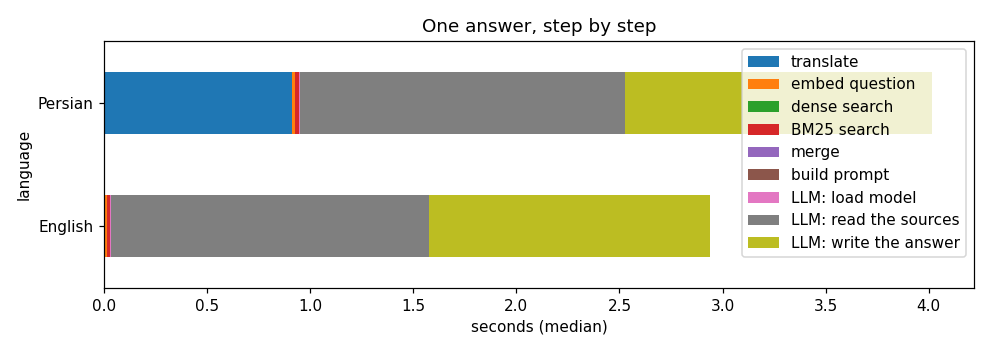

The table this chart was drawn from, first rows:
language, translate, embed question, dense search, BM25 search, merge, build prompt, LLM: load model, LLM: read the sources, LLM: write the answer
English, 0.0, 12.0, 1.2, 8.4, 0.0, 0.0, 3.0, 24.7, 2607
English, 0.0, 14.0, 4.3, 19.5, 0.0, 0.1, 3.1, 1471, 1324
English, 0.0, 10.5, 0.5, 10.2, 0.2, 0.0, 4.5, 1451, 1899
English, 0.0, 11.1, 2.0, 7.9, 0.0, 0.1, 3.4, 30.1, 533.1
English, 0.0, 10.6, 0.7, 10.1, 1.8, 0.1, 4.0, 1760, 1441
English, 0.0, 11.5, 1.3, 24.5, 0.0, 0.1, 3.7, 1649, 3259
English, 0.0, 15.2, 19.3, 23.3, 0.0, 0.1, 3.1, 1430, 1396
English, 0.0, 10.6, 1.9, 25.0, 0.0, 0.0, 3.7, 1493, 1263
English, 0.0, 11.7, 0.4, 15.9, 7.3, 0.0, 3.9, 1710, 1338
English, 0.0, 11.2, 1.9, 17.6, 9.1, 0.1, 3.8, 1595, 2260
English, 0.0, 10.9, 0.4, 23.0, 0.0, 0.0, 4.0, 1694, 3265
English, 0.0, 10.8, 0.3, 14.9, 0.0, 0.1, 2.9, 1346, 1286
English, 0.0, 12.4, 0.5, 10.0, 0.0, 0.0, 3.9, 1428, 2446
English, 0.0, 10.3, 0.3, 9.2, 0.0, 0.1, 2.8, 1381, 437.0
English, 0.0, 10.7, 0.3, 14.8, 0.0, 0.1, 3.6, 1592, 1547
English, 0.0, 12.0, 0.4, 8.3, 9.8, 0.1, 2.8, 1391, 3144
English, 0.0, 11.1, 15.7, 18.6, 0.0, 0.1, 3.8, 1142, 413.9
English, 0.0, 12.5, 13.1, 19.0, 0.0, 0.1, 3.1, 1656, 1687
English, 0.0, 10.7, 0.3, 15.8, 0.0, 0.0, 6.5, 1428, 579.4
English, 0.0, 10.6, 0.4, 13.4, 0.0, 0.1, 2.5, 2187, 465.3
English, 0.0, 12.6, 0.5, 25.5, 0.0, 0.1, 3.4, 1698, 1062
English, 0.0, 13.4, 0.5, 16.6, 0.0, 0.1, 3.4, 1821, 1090
English, 0.0, 15.3, 0.6, 18.8, 0.0, 0.1, 3.4, 1595, 1393
English, 0.0, 11.3, 0.3, 37.2, 0.0, 0.1, 3.2, 1394, 865.3
English, 0.0, 11.1, 0.8, 27.2, 0.0, 0.1, 2.5, 1648, 1134
English, 0.0, 12.3, 0.4, 21.7, 0.0, 0.1, 6.1, 1596, 1706
English, 0.0, 10.8, 14.5, 27.6, 0.0, 0.1, 3.8, 1393, 2084
English, 0.0, 12.1, 0.4, 15.2, 0.0, 0.1, 3.1, 1474, 1217
English, 0.0, 12.6, 0.3, 10.8, 0.0, 0.1, 2.9, 1696, 511.0
English, 0.0, 13.5, 1.0, 14.5, 0.0, 0.1, 3.2, 1824, 2944
Persian, 737.1, 10.9, 0.4, 19.5, 0.0, 0.1, 2.8, 1762, 6207
Persian, 773.1, 11.2, 4.5, 12.2, 7.8, 0.1, 3.2, 1560, 842.6
Persian, 816.6, 10.8, 0.4, 28.2, 0.0, 0.1, 3.5, 1531, 3046
Persian, 960.8, 13.5, 12.5, 16.5, 0.0, 0.1, 3.6, 1693, 79.8
Persian, 913.6, 11.0, 0.3, 17.6, 3.0, 0.1, 3.5, 2197, 16965
Persian, 946.0, 10.9, 0.5, 11.9, 0.0, 0.1, 3.8, 1500, 1880
Persian, 907.2, 11.5, 1.5, 31.1, 0.0, 0.1, 3.3, 1385, 1276
Persian, 736.3, 11.1, 0.4, 20.4, 1.3, 0.1, 3.5, 1224, 1271
Persian, 684.5, 10.8, 0.4, 45.6, 0.0, 0.1, 3.0, 1530, 1368
Persian, 514.4, 10.6, 0.4, 5.9, 1.0, 0.1, 3.6, 1562, 1232
Persian, 826.9, 11.1, 0.5, 21.1, 0.0, 0.1, 6.2, 1531, 3432
Persian, 1040, 13.6, 1.5, 44.6, 0.0, 0.1, 2.8, 1751, 3391
Persian, 735.1, 13.4, 0.5, 16.3, 0.0, 0.1, 4.3, 1594, 78.8
Persian, 969.1, 11.7, 0.4, 29.5, 0.0, 0.1, 3.1, 1990, 79.5
Persian, 818.2, 11.6, 0.4, 13.3, 0.0, 0.1, 2.7, 2025, 80.2
Persian, 912.9, 11.4, 4.5, 26.5, 0.0, 0.1, 3.2, 1033, 4346
Persian, 916.2, 13.4, 0.4, 27.2, 0.0, 0.1, 2.6, 1450, 79.6
Persian, 739.8, 10.9, 0.4, 13.6, 0.0, 0.0, 5.2, 1748, 3153
Persian, 927.5, 11.3, 0.4, 16.2, 0.0, 0.1, 3.0, 1650, 1350
Persian, 1019, 11.7, 0.3, 21.0, 0.0, 0.1, 2.8, 1495, 3300
Persian, 856.8, 11.5, 0.4, 49.6, 0.0, 0.1, 6.4, 1697, 1112
Persian, 894.2, 11.2, 0.4, 35.7, 0.0, 0.1, 2.7, 2078, 1044
Persian, 980.1, 12.2, 6.2, 23.1, 0.0, 0.1, 3.3, 1695, 2706
Persian, 950.5, 10.8, 0.3, 32.3, 0.0, 0.1, 3.9, 1648, 654.5
Persian, 946.3, 11.1, 15.7, 26.5, 0.0, 0.1, 3.4, 1494, 6749
Persian, 937.9, 11.1, 0.4, 18.6, 0.0, 0.1, 3.1, 1649, 1611
Persian, 1030, 13.4, 10.4, 20.6, 0.0, 0.1, 3.3, 1448, 78.5
Persian, 992.1, 12.7, 12.4, 29.1, 0.0, 0.1, 3.2, 1428, 1629
Persian, 681.1, 10.8, 0.3, 12.7, 0.0, 0.1, 3.3, 1473, 4119
Persian, 1067, 11.0, 0.4, 22.4, 0.0, 0.1, 2.6, 1691, 1992
